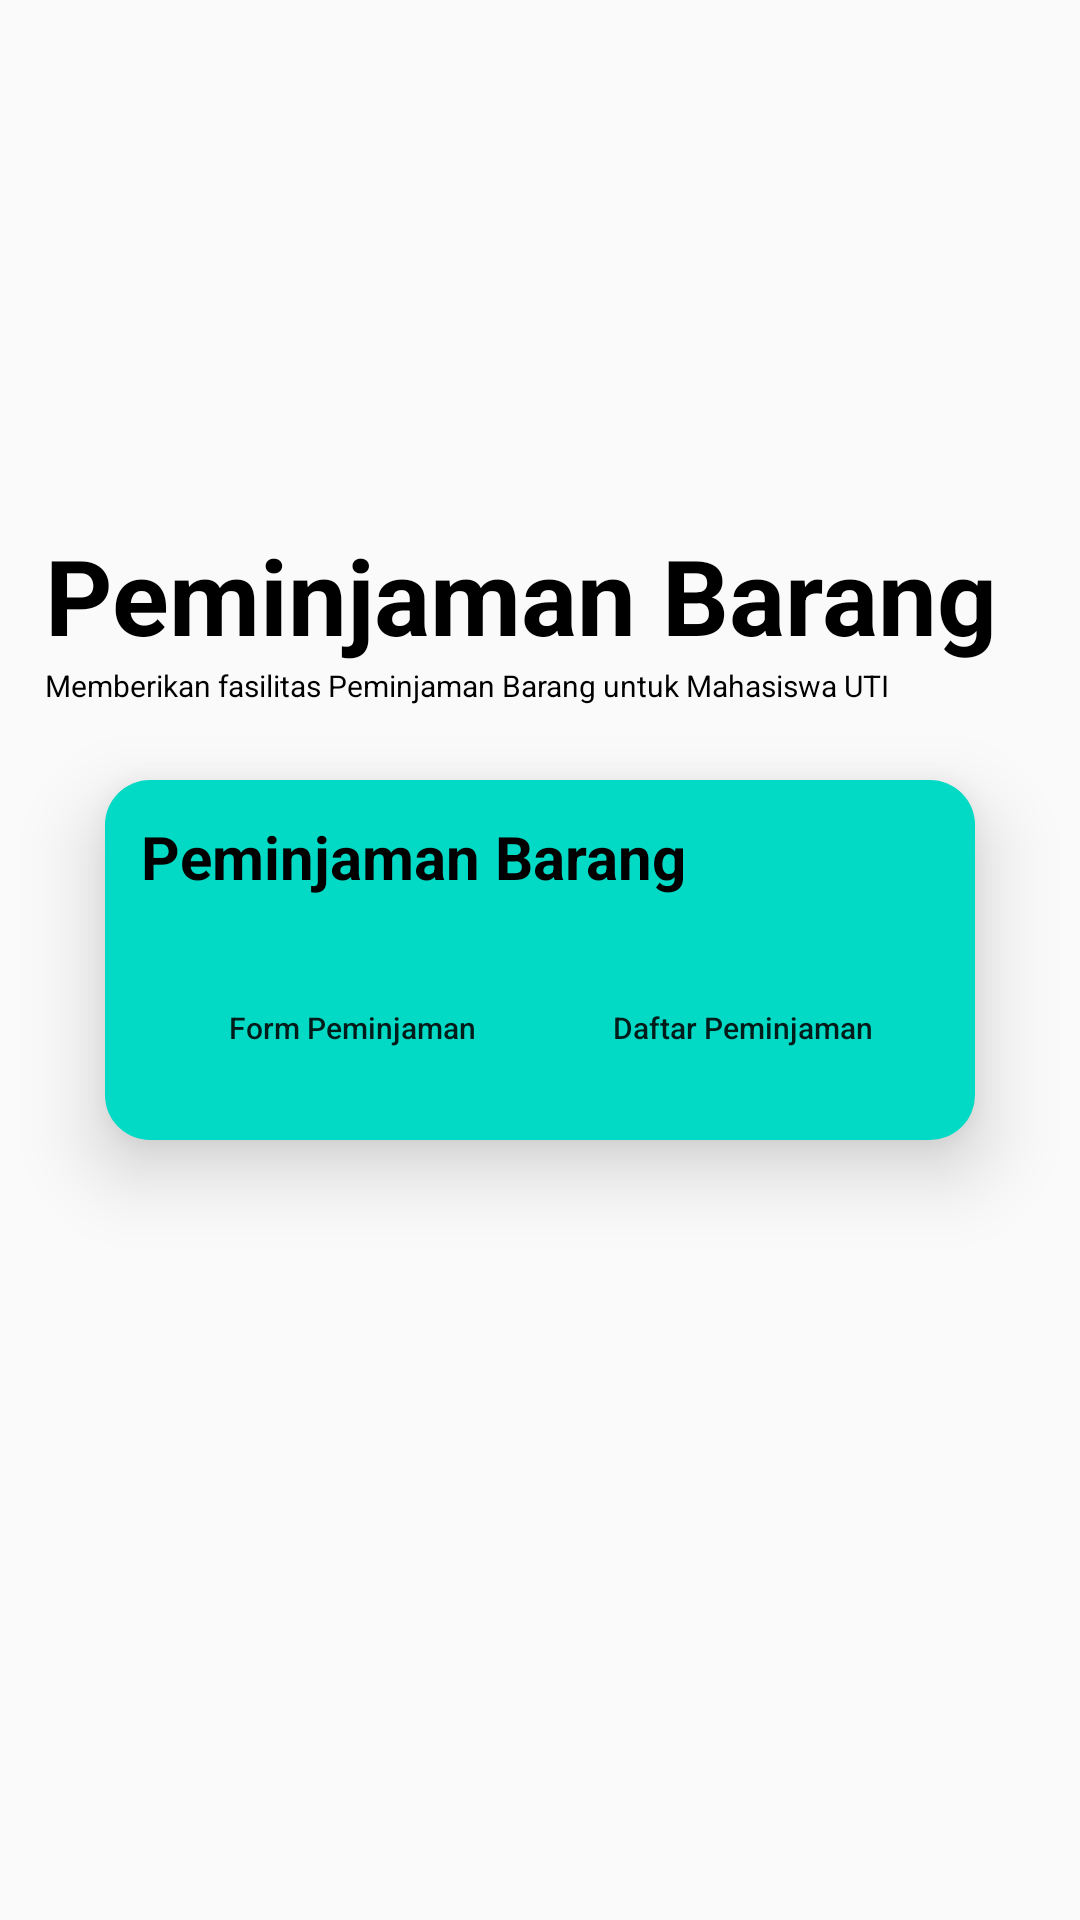

Write the Android layout XML for this screen, with the resource values it uses.
<!-- AndroidManifest.xml: application theme Theme.PinjamBarang -->
<!-- res/layout/activity_home.xml -->
<?xml version="1.0" encoding="utf-8"?>
<android.support.constraint.ConstraintLayout xmlns:android="http://schemas.android.com/apk/res/android"
    xmlns:app="http://schemas.android.com/apk/res-auto"
    xmlns:tools="http://schemas.android.com/tools"
    android:layout_width="match_parent"
    android:layout_height="match_parent"
    tools:context=".HomeActivity">

    <TextView
        android:id="@+id/textView4"
        android:layout_width="match_parent"
        android:layout_height="wrap_content"
        android:layout_marginStart="15dp"
        android:layout_marginTop="175dp"
        android:text="Peminjaman Barang"
        android:textColor="@color/black"
        android:textSize="35dp"
        android:textStyle="bold"
        app:layout_constraintEnd_toEndOf="parent"
        app:layout_constraintStart_toStartOf="parent"
        app:layout_constraintTop_toTopOf="parent" />

    <TextView
        android:id="@+id/textView5"
        android:layout_width="match_parent"
        android:layout_height="wrap_content"
        android:layout_marginStart="15dp"
        android:text="Memberikan fasilitas Peminjaman Barang untuk Mahasiswa UTI"
        android:textColor="@color/black"
        android:textSize="10dp"
        app:layout_constraintStart_toStartOf="parent"
        app:layout_constraintTop_toBottomOf="@+id/textView4" />

    <android.support.v7.widget.CardView
        android:layout_width="match_parent"
        android:layout_height="wrap_content"
        android:layout_marginStart="35dp"
        android:layout_marginEnd="35dp"
        app:layout_constraintBottom_toBottomOf="parent"
        app:layout_constraintTop_toTopOf="parent"
        app:cardCornerRadius="15dp"
        app:cardElevation="15dp"
        tools:ignore="MissingConstraints"
        tools:layout_editor_absoluteX="15dp">

        <android.support.v7.widget.CardView
            android:layout_width="match_parent"
            android:layout_height="wrap_content"
            app:cardBackgroundColor="@color/teal_200">

            <LinearLayout
                android:layout_width="match_parent"
                android:layout_height="match_parent"
                android:orientation="vertical"
                android:padding="12dp">

                <TextView
                    android:id="@+id/textView2"
                    android:layout_width="wrap_content"
                    android:layout_height="wrap_content"
                    android:layout_marginBottom="18dp"
                    android:text="Peminjaman Barang"
                    android:textAlignment="center"
                    android:textColor="@color/black"
                    android:textSize="20dp"
                    android:textStyle="bold"
                    tools:ignore="MissingConstraints" />

                <LinearLayout
                    android:layout_width="match_parent"
                    android:layout_height="match_parent"
                    android:orientation="horizontal"
                    android:padding="8dp">

                    <Button
                        android:id="@+id/btnForm"
                        android:layout_width="125dp"
                        android:layout_height="35dp"
                        android:background="@drawable/btn"
                        android:text="Form Peminjaman"
                        android:textSize="10sp"
                        android:textStyle="normal"
                        android:textAllCaps="false"/>

                    <Button
                        android:id="@+id/btnDaftar"
                        android:layout_width="match_parent"
                        android:layout_height="35dp"
                        android:layout_marginStart="10dp"
                        android:background="@drawable/btn"
                        android:text="Daftar Peminjaman"
                        android:textSize="10sp"
                        android:textStyle="normal"
                        android:textAllCaps="false"/>

                </LinearLayout>

            </LinearLayout>
        </android.support.v7.widget.CardView>
    </android.support.v7.widget.CardView>


</android.support.constraint.ConstraintLayout>
<!-- resources referenced by this layout -->
<resources>
  <color name="black">#FF000000</color>
  <color name="teal_200">#FF03DAC5</color>
  <style name="Theme.PinjamBarang" parent="Theme.AppCompat.Light.DarkActionBar">
          
          <item name="colorPrimary">@color/purple_500</item>
          <item name="colorPrimaryDark">@color/purple_700</item>
          <item name="colorAccent">@color/teal_200</item>
          
      </style>
  <color name="purple_500">#FF6200EE</color>
  <color name="purple_700">#FF3700B3</color>
</resources>
